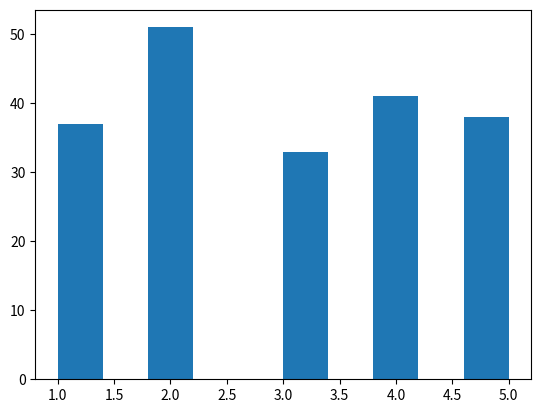

Python code for this plot:
import random 
import matplotlib.pyplot as plt


data_extraversion = [random.randint(1, 5) for i in range(200)]
data_neuroticism = [random.randint(1, 5) for i in range(200)]
data_consciousness = [random.randint(1, 5) for i in range(200)]
data_agreability = [random.randint(1, 5) for i in range(200)]
data_openess = [random.randint(1, 5) for i in range(200)]


plt.hist(data_extraversion)
plt.show()
